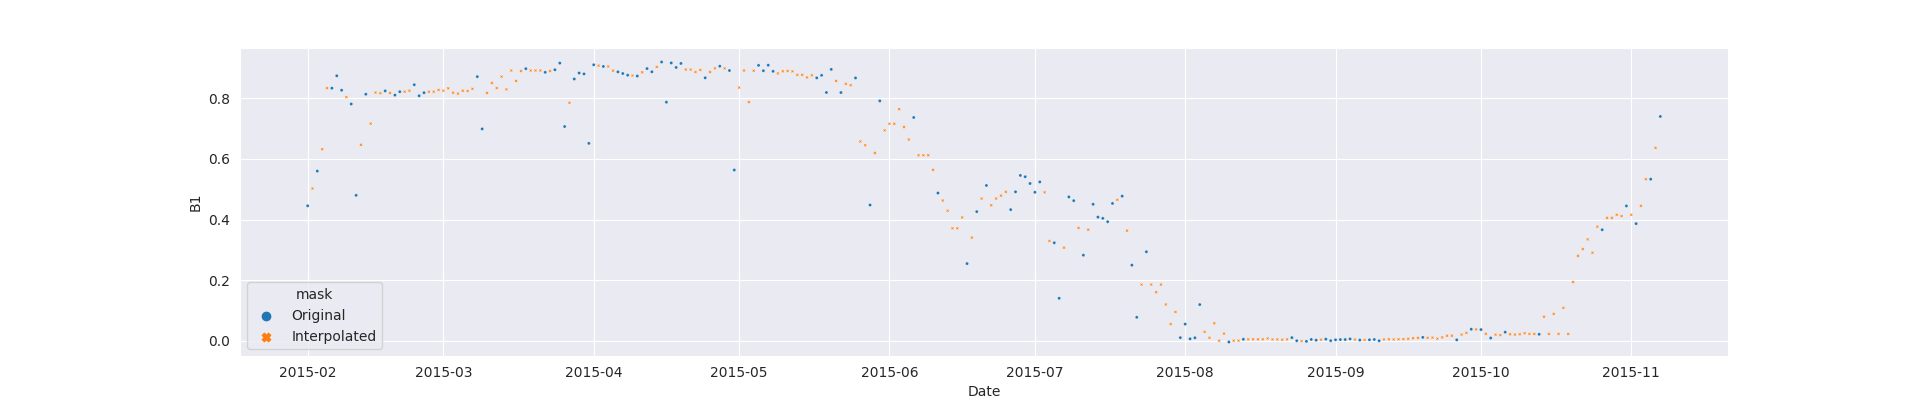

Data behind this chart, as committed beside it:
system:time_start, B1, B2, B1_interpolate, B2_interpolate
2015-02-01, 0.4453, 0.5448, 0.4453, 0.5448
2015-02-02, , , 0.5026, 0.6365
2015-02-03, 0.5599, 0.7282, 0.5599, 0.7282
2015-02-04, , , 0.6321, 0.6904
2015-02-05, , , 0.8337, 0.7282
2015-02-06, 0.8337, 0.7064, 0.8337, 0.7064
2015-02-07, 0.8746, 0.7705, 0.8746, 0.7705
2015-02-08, 0.827, 0.7117, 0.827, 0.7117
2015-02-09, , , 0.8042, 0.6928
2015-02-10, 0.7815, 0.674, 0.7815, 0.674
2015-02-11, 0.4799, 0.38, 0.4799, 0.38
2015-02-12, , , 0.6468, 0.5562
2015-02-13, 0.8137, 0.7324, 0.8137, 0.7324
2015-02-14, , , 0.7169, 0.6305
2015-02-15, , , 0.8192, 0.7389
2015-02-16, , , 0.8172, 0.7375
2015-02-17, 0.8247, 0.7453, 0.8247, 0.7453
2015-02-18, , , 0.8177, 0.7388
2015-02-19, 0.8107, 0.7322, 0.8107, 0.7322
2015-02-20, 0.8221, 0.7655, 0.8221, 0.7655
2015-02-21, , , 0.8221, 0.7655
2015-02-22, , , 0.8253, 0.7694
2015-02-23, 0.8451, 0.7907, 0.8451, 0.7907
2015-02-24, 0.8087, 0.7521, 0.8087, 0.7521
2015-02-25, 0.8188, 0.7585, 0.8188, 0.7585
2015-02-26, , , 0.822, 0.7604
2015-02-27, , , 0.8221, 0.7655
2015-02-28, , , 0.8279, 0.7693
2015-03-01, , , 0.8253, 0.7694
2015-03-02, , , 0.8331, 0.7728
2015-03-03, , , 0.8188, 0.7585
2015-03-04, , , 0.8158, 0.7517
2015-03-05, , , 0.8253, 0.7694
2015-03-06, , , 0.8244, 0.7615
2015-03-07, , , 0.8314, 0.7721
2015-03-08, 0.8718, 0.8077, 0.8718, 0.8077
2015-03-09, 0.6992, 0.6224, 0.6992, 0.6224
2015-03-10, , , 0.8181, 0.7524
2015-03-11, , , 0.8508, 0.7898
2015-03-12, , , 0.8341, 0.7724
2015-03-13, , , 0.8718, 0.8077
2015-03-14, , , 0.8298, 0.7718
2015-03-15, , , 0.8921, 0.8353
2015-03-16, , , 0.8574, 0.7986
2015-03-17, , , 0.8903, 0.8321
2015-03-18, 0.8981, 0.8524, 0.8981, 0.8524
2015-03-19, , , 0.8921, 0.8407
2015-03-20, , , 0.8921, 0.8407
2015-03-21, , , 0.8921, 0.8353
2015-03-22, 0.886, 0.829, 0.886, 0.829
2015-03-23, , , 0.8903, 0.8321
2015-03-24, 0.8946, 0.8353, 0.8946, 0.8353
2015-03-25, 0.9165, 0.8621, 0.9165, 0.8621
2015-03-26, 0.7071, 0.6389, 0.7071, 0.6389
2015-03-27, , , 0.7855, 0.7227
2015-03-28, 0.864, 0.8065, 0.864, 0.8065
2015-03-29, 0.8837, 0.838, 0.8837, 0.838
2015-03-30, 0.8808, 0.8216, 0.8808, 0.8216
2015-03-31, 0.6514, 0.6144, 0.6514, 0.6144
2015-04-01, 0.9109, 0.8644, 0.9109, 0.8644
... 220 more rows
